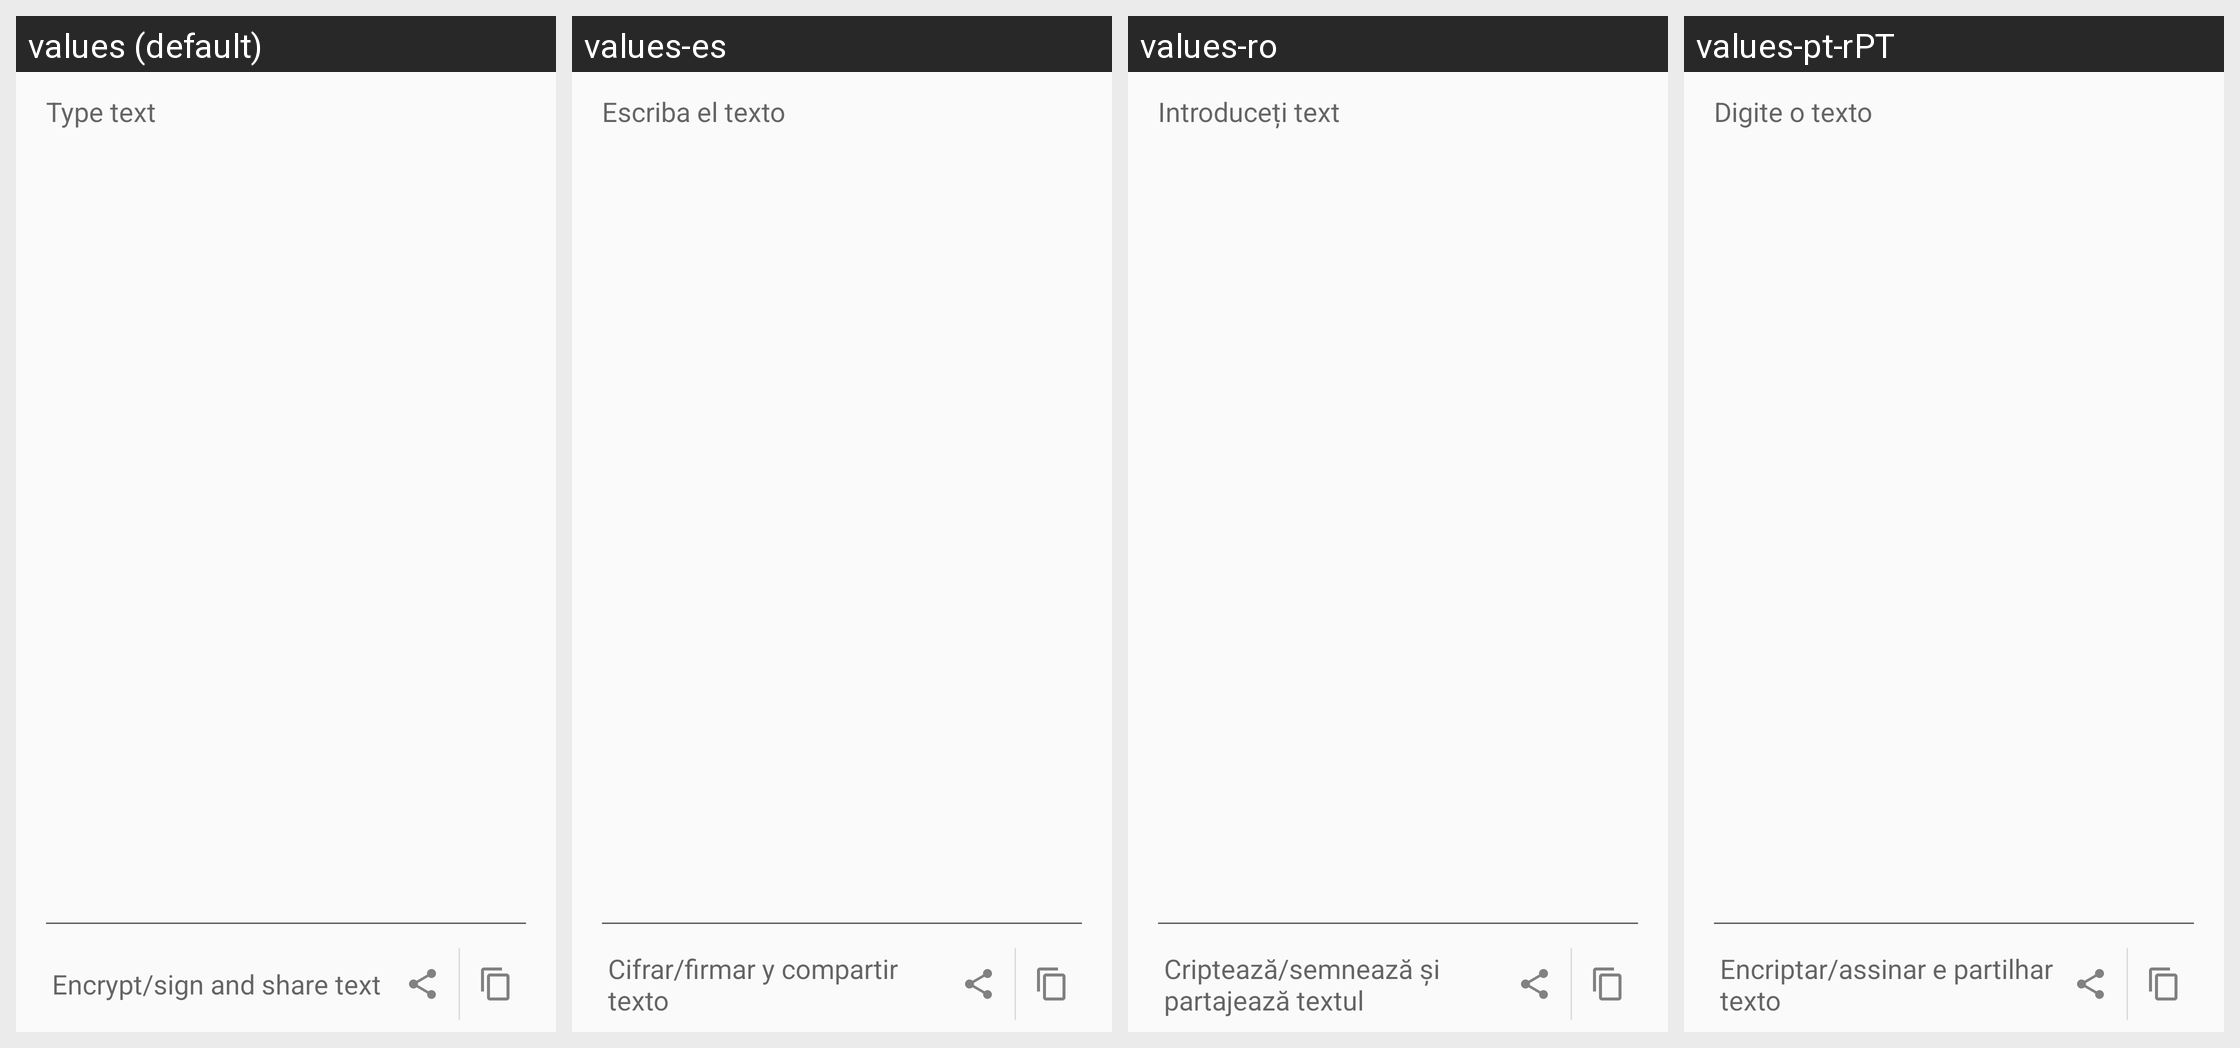

The Android screen above is rendered under several locales of the same app. Produce the string resources it draws, with the default and per-locale values.
Android screen res/layout/encrypt_message_fragment.xml rendered under 4 locales, left to right: values (default), values-es, values-ro, values-pt-rPT. Device: Nexus 5 (rendered at 1080×1920; each locale shown at half size, 540×960, under a caption strip naming it); theme Theme.Keychain.Light.
Other locales in the repository, not shown: values-ar, values-br, values-ca, values-cs, values-cs-rCZ, values-da, values-de, values-el, values-eo, values-es-rCO, values-es-rMX, values-et, values-eu, values-fa, values-fi, values-fr, values-gl, values-gu, values-hi, values-hu, values-id, values-it, values-it-rIT, values-ja, values-kn, values-ko, values-la, values-ml, values-nb, values-nl, values-nl-rBE, values-nl-rNL, values-pl, values-pt-rBR, values-ru, values-sl, values-sr, values-sv, values-te, values-th, values-tr, values-uk, values-vi, values-zh, values-zh-rTW.
Strings drawn on this screen, with the default value and each locale's value (text and hints the layout hard-codes, and strings that could not be matched under every locale, appear in the picture but are not listed):

encrypt_content_edit_text_hint
  values: Type text
  values-es: Escriba el texto
  values-ro: Introduceți text
  values-pt-rPT: Digite o texto

btn_share_encrypted_signed
  values: Encrypt/sign and share text
  values-es: Cifrar/firmar y compartir texto
  values-ro: Criptează/semnează și partajează textul
  values-pt-rPT: Encriptar/assinar e partilhar texto
